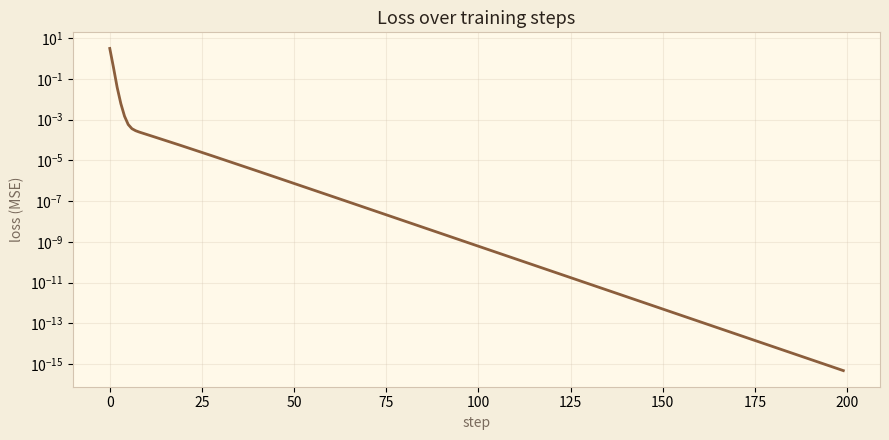

This chart was generated by the following Python code:
import math
import random
import numpy as np
import matplotlib.pyplot as plt

random.seed(1337)
np.random.seed(1337)

class Value:
    def __init__(self, data, _children=(), _op='', label=''):
        self.data = data
        self.grad = 0.0
        self._backward = lambda: None
        self._prev = set(_children)
        self._op = _op
        self.label = label

    def __repr__(self):
        return f"Value(data={self.data:.4f}, grad={self.grad:.4f})"

    def __add__(self, other):
        other = other if isinstance(other, Value) else Value(other)
        out = Value(self.data + other.data, (self, other), '+')
        def _backward():
            self.grad  += 1.0 * out.grad
            other.grad += 1.0 * out.grad
        out._backward = _backward
        return out

    def __mul__(self, other):
        other = other if isinstance(other, Value) else Value(other)
        out = Value(self.data * other.data, (self, other), '*')
        def _backward():
            self.grad  += other.data * out.grad
            other.grad += self.data  * out.grad
        out._backward = _backward
        return out

    def __pow__(self, other):
        assert isinstance(other, (int, float)), 'only supports int/float powers for now'
        out = Value(self.data ** other, (self,), f'**{other}')
        def _backward():
            self.grad += other * (self.data ** (other - 1)) * out.grad
        out._backward = _backward
        return out

    def tanh(self):
        x = self.data
        t = (math.exp(2*x) - 1) / (math.exp(2*x) + 1)
        out = Value(t, (self,), 'tanh')
        def _backward():
            self.grad += (1 - t*t) * out.grad
        out._backward = _backward
        return out

    def exp(self):
        x = self.data
        out = Value(math.exp(x), (self,), 'exp')
        def _backward():
            self.grad += out.data * out.grad
        out._backward = _backward
        return out

    def relu(self):
        out = Value(max(0.0, self.data), (self,), 'ReLU')
        def _backward():
            self.grad += (out.data > 0) * out.grad
        out._backward = _backward
        return out

    # dunder goodies
    def __neg__(self):         return self * -1
    def __radd__(self, other): return self + other
    def __rmul__(self, other): return self * other
    def __sub__(self, other):  return self + (-other)
    def __rsub__(self, other): return other + (-self)
    def __truediv__(self, other): return self * (other ** -1 if isinstance(other, Value) else Value(other) ** -1)

    def backward(self):
        # topological order: children before parents, parents first reversed
        topo, visited = [], set()
        def build(v):
            if v not in visited:
                visited.add(v)
                for child in v._prev:
                    build(child)
                topo.append(v)
        build(self)
        self.grad = 1.0
        for node in reversed(topo):
            node._backward()

a = Value(-2.0, label='a')
b = Value( 3.0, label='b')
c = a * b;           c.label = 'c = a*b'
d = b ** 3;          d.label = 'd = b^3'
e = c + d;           e.label = 'e = c+d'
L = e * 2;           L.label = 'L = e*2'
L.backward()
print('a:', a)   # grad should be 6
print('b:', b)   # grad should be 50
print('L:', L)   # data should be (-6 + 27) * 2 = 42

def trace(root):
    nodes, edges = set(), set()
    def build(v):
        if v not in nodes:
            nodes.add(v)
            for child in v._prev:
                edges.add((child, v))
                build(child)
    build(root)
    return nodes, edges

def draw_graph(root):
    """Render the computation graph. Uses graphviz if available; else matplotlib."""
    try:
        from graphviz import Digraph
        dot = Digraph(format='svg', graph_attr={'rankdir': 'LR', 'bgcolor': '#F5EEDC'})
        nodes, edges = trace(root)
        for n in nodes:
            uid = str(id(n))
            label = f"{{ {n.label} | data {n.data:.3f} | grad {n.grad:.3f} }}"
            dot.node(uid, label=label, shape='record',
                     style='filled', fillcolor='#FFF9E9', color='#8B5E3C', fontname='Inter')
            if n._op:
                op_id = uid + n._op
                dot.node(op_id, label=n._op, shape='circle',
                         style='filled', fillcolor='#B8892E', fontcolor='#FFF9E9', fontname='JetBrains Mono')
                dot.edge(op_id, uid, color='#8B5E3C')
        for a, b in edges:
            dot.edge(str(id(a)), str(id(b)) + b._op, color='#8B5E3C')
        return dot
    except ImportError:
        # matplotlib fallback
        nodes, edges = trace(root)
        nodes = list(nodes)
        # simple layered layout via BFS depth
        depth = {n: 0 for n in nodes}
        changed = True
        while changed:
            changed = False
            for a, b in edges:
                if depth[b] < depth[a] + 1:
                    depth[b] = depth[a] + 1
                    changed = True
        by_depth = {}
        for n in nodes: by_depth.setdefault(depth[n], []).append(n)
        pos = {}
        for d, ns in by_depth.items():
            for i, n in enumerate(ns):
                pos[n] = (d, i - (len(ns)-1)/2)
        fig, ax = plt.subplots(figsize=(10, 5))
        ax.set_facecolor('#F5EEDC')
        for a, b in edges:
            ax.annotate('', xy=pos[b], xytext=pos[a],
                        arrowprops=dict(arrowstyle='->', color='#8B5E3C', lw=1.2))
        for n, (x, y) in pos.items():
            label = f"{n.label}\n{n.data:.2f}|{n.grad:.2f}"
            ax.text(x, y, label, ha='center', va='center',
                    bbox=dict(boxstyle='round,pad=0.4', facecolor='#FFF9E9', edgecolor='#8B5E3C'))
        ax.set_xlim(-0.5, max(depth.values()) + 0.5)
        ax.set_ylim(-3, 3)
        ax.set_axis_off()
        plt.tight_layout()
        return fig

draw_graph(L)

class Module:
    def zero_grad(self):
        for p in self.parameters():
            p.grad = 0.0
    def parameters(self):
        return []

class Neuron(Module):
    def __init__(self, nin, nonlin=True):
        self.w = [Value(random.uniform(-1, 1)) for _ in range(nin)]
        self.b = Value(0.0)
        self.nonlin = nonlin
    def __call__(self, x):
        act = sum((wi * xi for wi, xi in zip(self.w, x)), self.b)
        return act.tanh() if self.nonlin else act
    def parameters(self):
        return self.w + [self.b]

class Layer(Module):
    def __init__(self, nin, nout, **kwargs):
        self.neurons = [Neuron(nin, **kwargs) for _ in range(nout)]
    def __call__(self, x):
        out = [n(x) for n in self.neurons]
        return out[0] if len(out) == 1 else out
    def parameters(self):
        return [p for n in self.neurons for p in n.parameters()]

class MLP(Module):
    def __init__(self, nin, nouts):
        sz = [nin] + nouts
        self.layers = [Layer(sz[i], sz[i+1], nonlin=(i != len(nouts)-1))
                       for i in range(len(nouts))]
    def __call__(self, x):
        for layer in self.layers:
            x = layer(x)
        return x
    def parameters(self):
        return [p for layer in self.layers for p in layer.parameters()]

mlp = MLP(3, [4, 4, 1])
print(f'MLP has {len(mlp.parameters())} parameters')

xs = [
    [ 2.0,  3.0, -1.0],
    [ 3.0, -1.0,  0.5],
    [ 0.5,  1.0,  1.0],
    [ 1.0,  1.0, -1.0],
]
ys = [1.0, -1.0, -1.0, 1.0]

losses = []
for step in range(200):
    preds = [mlp(x) for x in xs]
    loss = sum(((p - y) ** 2 for p, y in zip(preds, ys)), Value(0.0))
    mlp.zero_grad()
    loss.backward()
    for p in mlp.parameters():
        p.data -= 0.05 * p.grad
    losses.append(loss.data)
    if step % 20 == 0:
        print(f'step {step:3d} | loss {loss.data:.4f}')

print('\nfinal predictions:', [round(p.data, 3) for p in preds])
print('targets:           ', ys)

fig, ax = plt.subplots(figsize=(9, 4.5))
fig.patch.set_facecolor('#F5EEDC')
ax.set_facecolor('#FFF9E9')
ax.plot(losses, color='#8B5E3C', lw=2)
ax.set_title('Loss over training steps', fontsize=13, color='#2A221B')
ax.set_xlabel('step', color='#7A6B5D')
ax.set_ylabel('loss (MSE)', color='#7A6B5D')
ax.grid(alpha=0.3, color='#D4C4B0')
ax.set_yscale('log')
for spine in ax.spines.values(): spine.set_color('#D4C4B0')
plt.tight_layout()
plt.show()

p0 = mlp(xs[0])
ex_loss = (p0 - ys[0]) ** 2
ex_loss.backward()
# Note: the graph for a deep MLP is BIG — try with nouts=[2, 1] if you want a readable one
draw_graph(ex_loss)
